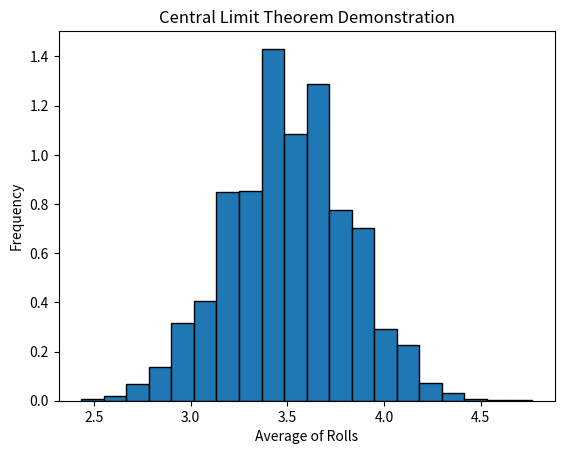

Recreate this plot in Python.
"""
import numpy as np
import matplotlib.pyplot as plt


def gamble_game(trials):
    # 抛硬币游戏，正面为1，反面为-1
    results = np.random.choice([1, -1], size=trials)
    return results


def simulate_gambling(trials):
    results = gamble_game(trials)

    # 计算累积盈亏
    cumulative_sum = np.cumsum(results)

    # 计算平均盈亏
    average_win_loss = cumulative_sum / np.arange(1, trials + 1)

    return cumulative_sum, average_win_loss


def plot_results(trials):
    cumulative_sum, average_win_loss = simulate_gambling(trials)

    # 绘制累积盈亏图
    plt.figure(figsize=(12, 6))
    plt.subplot(1, 2, 1)
    plt.plot(cumulative_sum)
    plt.title('Cumulative Win/Loss Over Trials')
    plt.xlabel('Trials')
    plt.ylabel('Cumulative Sum')

    # 绘制平均盈亏图
    plt.subplot(1, 2, 2)
    plt.plot(average_win_loss)
    plt.axhline(y=0, color='r', linestyle='-')  # 期望值线
    plt.title('Average Win/Loss Over Trials')
    plt.xlabel('Trials')
    plt.ylabel('Average Win/Loss')

    plt.tight_layout()
    plt.show()


# 模拟10000次游戏
plot_results(10000)


"""



import numpy as np
import matplotlib.pyplot as plt

def roll_dice():
    """模拟掷一个六面骰子"""
    return np.random.randint(1, 7)

def experiment(num_rolls):
    """进行一次实验，实验包括num_rolls次掷骰子"""
    total = 0
    for _ in range(num_rolls):
        total += roll_dice()
    return total / num_rolls

def run_experiments(num_experiments, num_rolls):
    """运行多次实验，并记录每次实验的平均值"""
    averages = []
    for _ in range(num_experiments):
        averages.append(experiment(num_rolls))
    return averages

def plot_histogram(averages):
    """绘制实验平均值的直方图"""
    plt.hist(averages, bins=20, edgecolor='black', density=True)
    plt.xlabel('Average of Rolls')
    plt.ylabel('Frequency')
    plt.title('Central Limit Theorem Demonstration')
    plt.show()

# 参数设置
num_experiments = 10000  # 实验次数
num_rolls = 30          # 每次实验掷骰子的次数

# 运行实验并绘图
averages = run_experiments(num_experiments, num_rolls)
plot_histogram(averages)

















